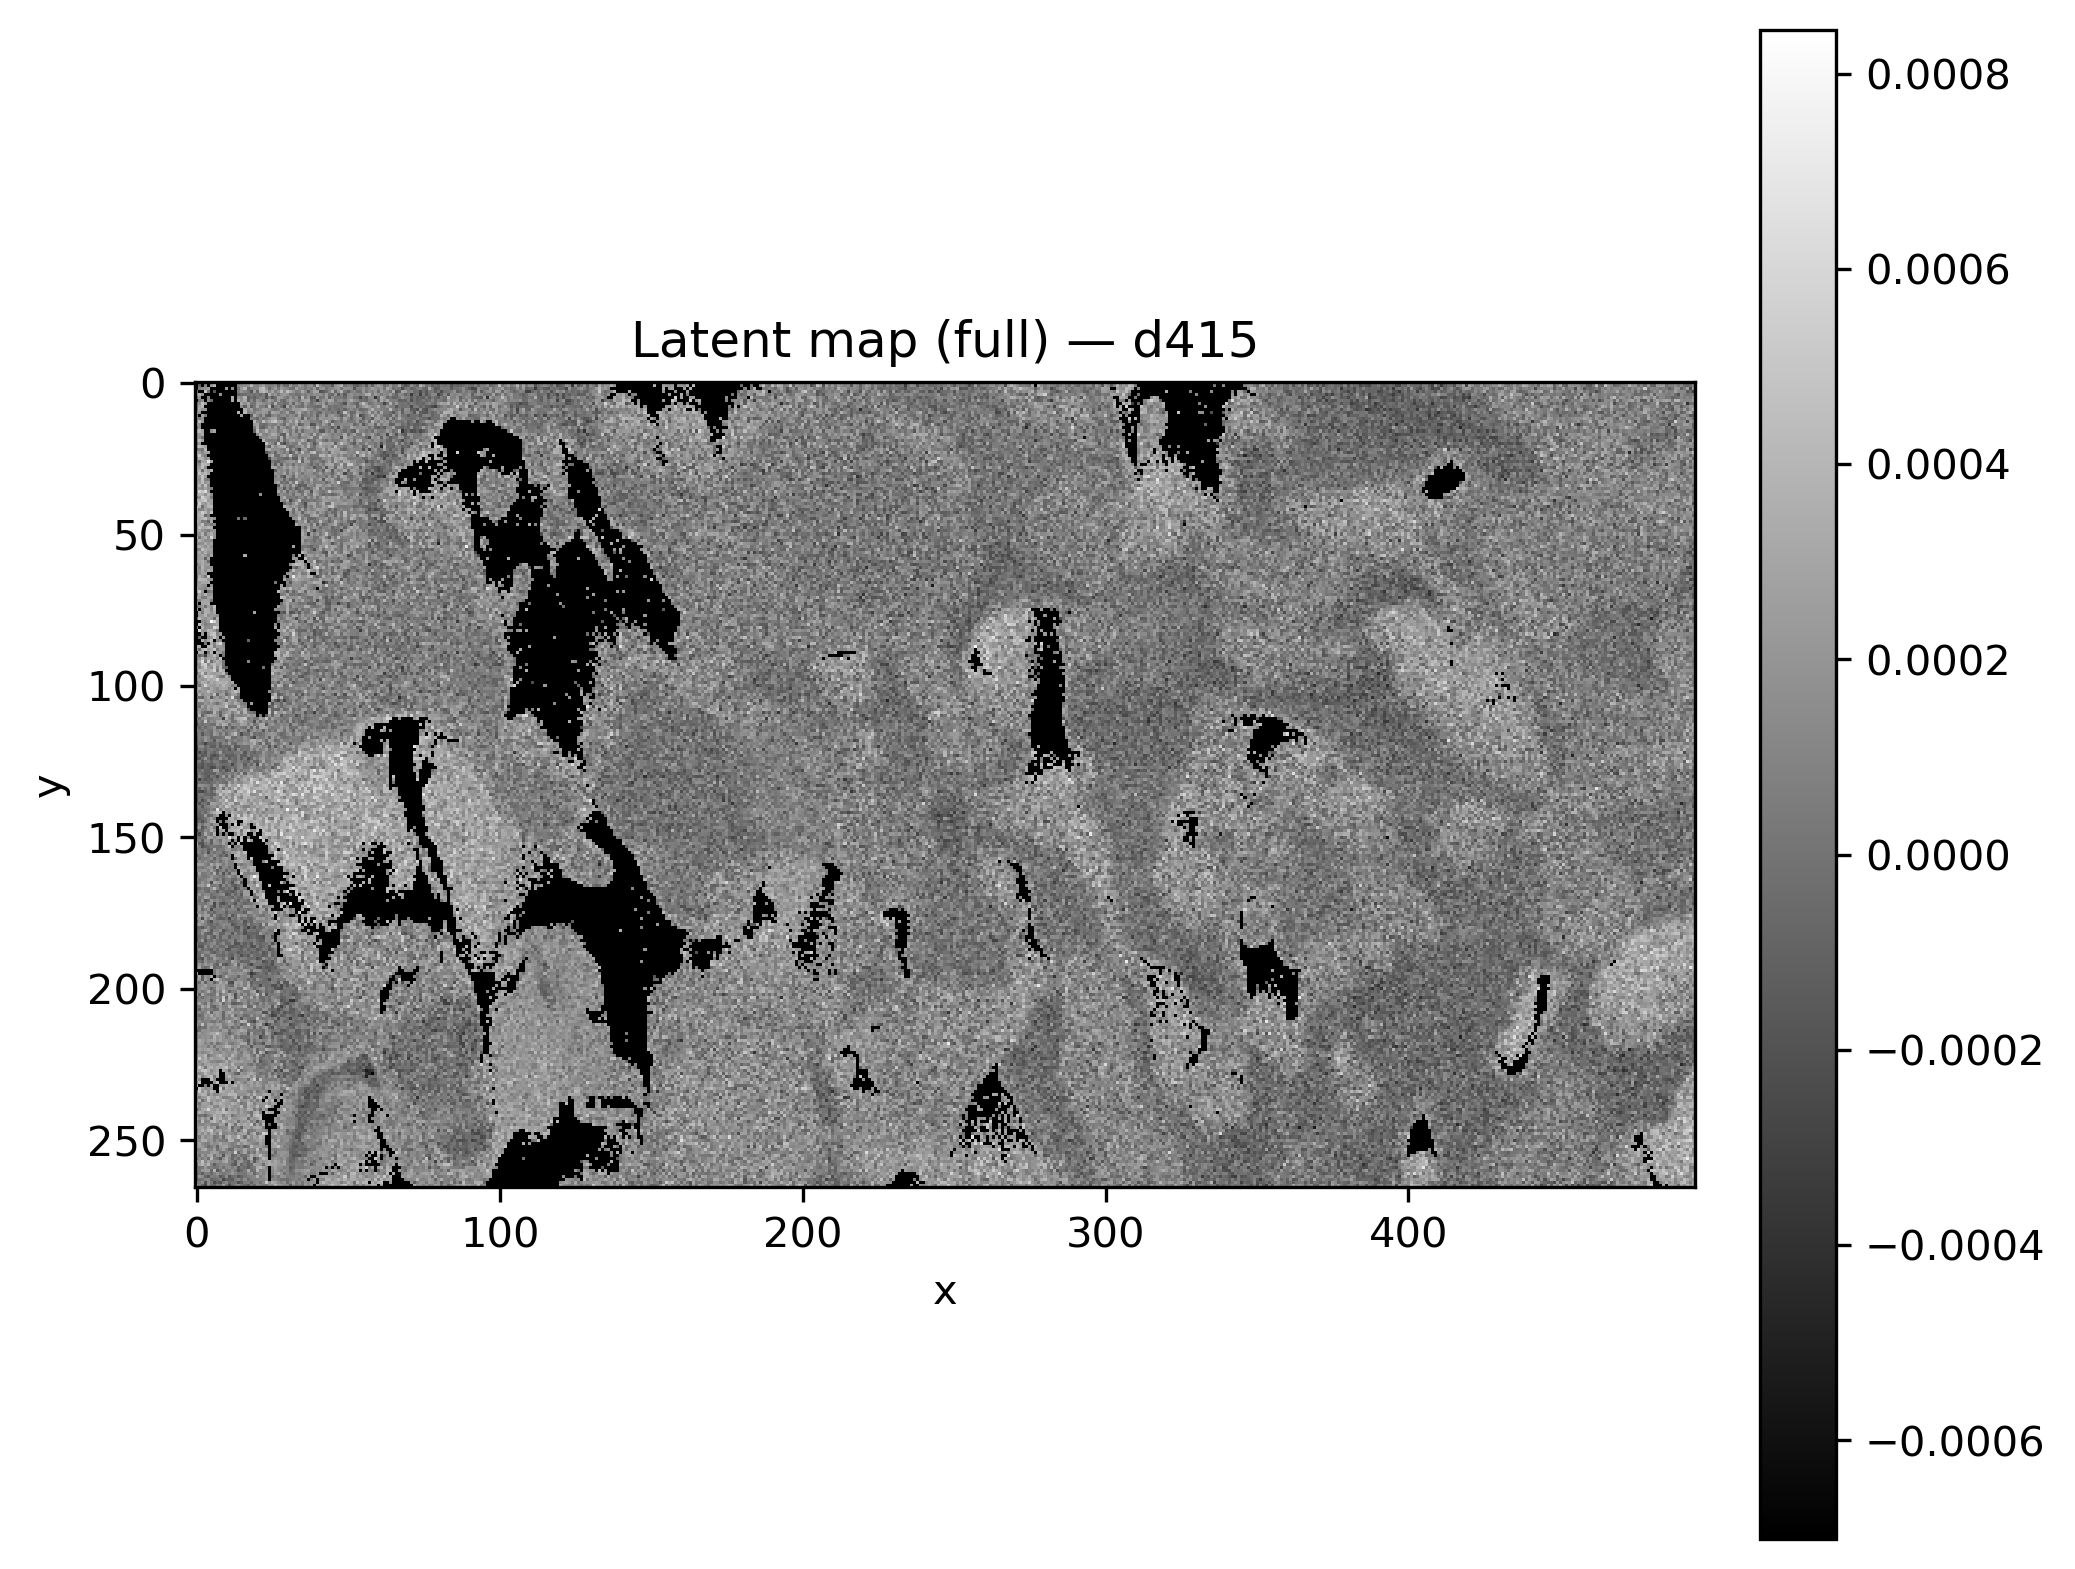

The file beside this chart, header and first rows:
x, y, latent_d415
0, 0, 
1, 0, 
2, 0, 
3, 0, 
4, 0, 
5, 0, 
6, 0, 
7, 0, 
8, 0, 
9, 0, 
10, 0, 0.0002399
11, 0, 
12, 0, 
13, 0, 
14, 0, 0.0002007
15, 0, -0.0001648
16, 0, 0.0002198
17, 0, 0.0001933
18, 0, -8.4119965e-05
19, 0, -3.8103783e-05
20, 0, 0.0001418
21, 0, 7.620454e-05
22, 0, 0.0001089
23, 0, 0.0002272
24, 0, 0.000192
25, 0, -1.9622385e-05
26, 0, 9.3692914e-05
27, 0, 1.9014755e-05
28, 0, 6.442866e-05
29, 0, -8.5508625e-05
30, 0, 7.0629176e-06
31, 0, 9.067892e-05
32, 0, 3.9325212e-05
33, 0, 0.0003743
34, 0, 5.9928396e-05
35, 0, 5.3008494e-05
36, 0, 0.0001201
37, 0, 0.0001697
38, 0, 5.446357e-05
39, 0, -0.0001218
40, 0, -9.2428934e-05
41, 0, -0.0001331
42, 0, 0.0001363
43, 0, 0.0001075
44, 0, 4.1384483e-06
45, 0, 0.0002197
46, 0, 0.0001658
47, 0, 0.0001721
48, 0, 4.6855945e-05
49, 0, -5.8728503e-05
50, 0, 0.0001716
51, 0, 0.0001501
52, 0, 0.0002468
53, 0, 2.0586012e-05
54, 0, 0.0001665
55, 0, 6.4508815e-05
56, 0, -2.3611996e-05
57, 0, 0.0001148
58, 0, 0.0001571
59, 0, 0.0001738
... 131,610 more rows
